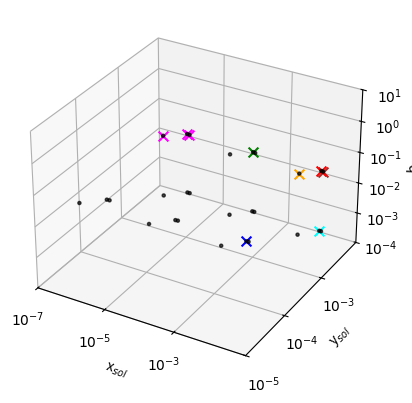

Recreate this plot in Python.
from scipy.optimize import fsolve
import matplotlib.pyplot as plt
import numpy as np

# Initial conditions

t = 2 # this is z0 in our case but because z is reserved I had to rename the variable
a = 100

def equations(s, p, q, f, g, d):
    x, y, b = s
    return (np.power(t, 1 / p) - x * np.power(a, f),
            np.power(t, 1 / q) - y * b * np.power(a, g) - y * np.power(a, d),
            x * np.power(a, f) - y * b * np.power(a, g))

initial_guess = (0, 0, 0)

# arrays to work with when plotting

pp = []  # alpha
qq = []  # betha

ff = []
gg = []
dd = []
xx = []
yy = []
bb = []

parameter_space = [1, 2, 3]

for p in parameter_space:
    for q in parameter_space:
        for f in parameter_space:
            for g in parameter_space:
                for d in parameter_space:
                    if p > q and d < g:
                        solution = fsolve(equations, initial_guess, args=(p, q, f, g, d))
                        if solution[0] > 0 and solution[1] > 0 and solution[2] > 0:
                            pp.append(p)
                            qq.append(q)
                            ff.append(f)
                            gg.append(g)
                            dd.append(d)
                            xx.append(solution[0])
                            yy.append(solution[1])
                            bb.append(solution[2])
                            print(p, q, f, g, d, solution[0], solution[1], solution[2])
                        else:
                            print(p, q, f, g, d, solution[0], solution[1], solution[2])
                            print("-------WARNING------------")

print(len(pp), len(xx))

b_log = np.log10(bb)
x_log = np.log10(xx)
y_log = np.log10(yy)
# Create a figure and axis
fig = plt.figure()
ax = fig.add_subplot(111, projection='3d')


ax.scatter(x_log, y_log, b_log, c='black', marker='o', s=5, alpha=0.7)

# mark the key points with different colours

# (2 1 1 2 1) 0.014142135623730952 0.005857864376269048 0.02414213562373104
# (2 1 1 3 1) 0.014142135623730952 0.005857864376269049 0.00024142135623730953
# (2 1 1 3 2) 0.01414213562373095 5.857864376269049e-05 0.024142135623730975
# (2 1 2 2 1) 0.0001414213562373095 0.005857864376269049 0.02414213562373091
# (3 1 1 2 1) 0.01259921049894873 0.007400789501051269 0.017024143839193137
# (3 2 1 2 1) 0.012599210498948733 0.0015429251247822194 0.0816579514882625

# (2 1 3 2 1) 1.4142135623730952e-06 0.005857864376269049 0.02414213562373089
# (3 2 3 2 1) 1.2599210498948732e-06 0.0015429251247822196 0.0816579514882637
# (3 1 3 2 1) 1.2599210498948732e-06 0.007400789501051268 0.017024143839193144

# 3 2 3 3 2 1.2599210498948732e-06 1.5429251247822197e-05 0.08165795148826341


ax.scatter(np.log10(0.014142135623730952), np.log10(0.005857864376269048), np.log10(0.02414213562373104), c='red', marker='x', s=50)
ax.scatter(np.log10(0.014142135623730952), np.log10(0.005857864376269049), np.log10(0.00024142135623730953), c='cyan', marker='x', s=50)
ax.scatter(np.log10(0.01414213562373095), np.log10(5.857864376269049e-05), np.log10(0.024142135623730975), c='blue', marker='x', s=50)
ax.scatter(np.log10(0.0001414213562373095), np.log10(0.005857864376269049), np.log10(0.02414213562373091), c='green', marker='x', s=50)
ax.scatter(np.log10(0.01259921049894873), np.log10(0.007400789501051269), np.log10(0.017024143839193137), c='brown', marker='x', s=50)
ax.scatter(np.log10(0.012599210498948733), np.log10(0.0015429251247822194), np.log10(0.0816579514882625), c='orange', marker='x', s=50)

ax.scatter(np.log10(1.4142135623730952e-06), np.log10(0.005857864376269049), np.log10(0.02414213562373089), c='magenta', marker='x', s=50)
ax.scatter(np.log10(1.2599210498948732e-06), np.log10(0.0015429251247822196), np.log10(0.0816579514882637), c='magenta', marker='x', s=50)
ax.scatter(np.log10(1.2599210498948732e-06), np.log10(0.007400789501051268), np.log10(0.017024143839193144), c='magenta', marker='x', s=50)

#ax.scatter(np.log10(1.2599210498948732e-06), np.log10(1.5429251247822197e-05), np.log10(0.08165795148826341), c='magenta', marker='x', s=50)

# Set the b-axis to be logarithmic
# Set the z-axis label and limits
ax.set_zlabel('10^z')
ax.set_xlabel('10^x')
ax.set_ylabel('10^y')
ax.set_zlim(-4, 1)#(-1, 2) #(-4, 1)
ax.set_xlim(-7, -1) #(-7, -1)
ax.set_ylim(-5, -2)#(-7, -2) #

# Modify the z-axis tick labels to display as 10^x
zticks = np.arange(-4, 2)
xticks = np.arange(-7, -1)[0::2]
yticks = np.arange(-5, -2)

ax.set_zticks(zticks)
ax.set_xticks(xticks)
ax.set_yticks(yticks)
ax.set_zticklabels([r'$10^{'+ str(x) + '}$' for x in zticks])
ax.set_xticklabels([r'$10^{'+ str(x) + '}$' for x in xticks])
ax.set_yticklabels([r'$10^{'+ str(x) + '}$' for x in yticks])
# Set the z-axis limits to ensure the data is not too compressed
#ax.set_zlim(bottom=<min_value>, top=<max_value>)

# Plot the saddle point function
#contour = ax.contourf(X, Y, W)
#surface = ax.plot_surface(X, Y, W, cmap='viridis', alpha=0.5) #0.3

#fig.colorbar(surface, pad=0.15)

#ax.scatter(solution[0], solution[1], solution[2], c='r', marker='o', s=25, zorder=20)

# Set the axis limits
#ax.set_xlim(-2, 2)
#ax.set_ylim(-10, 10)
#ax.set_zlim(-10, 0)

# Add labels and a title
ax.set_xlabel('x$_{sol}$')
ax.set_ylabel('y$_{sol}$')
ax.set_zlabel('b$_{sol}$')

#title = "Saddle Point Function"
#ax.set_title(f"{title}\n for (\u03b1, \u03b2, f, g, d): {p, q, f, g, d}")

# Show the plot
plt.show()



